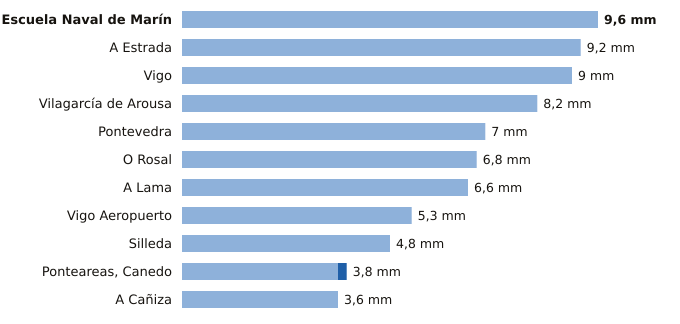

Data behind this chart, as committed beside it:
estacion, provincia, indicativo, mm_6_dias_anteriores, mm_hoy, mm_7_dias, horas_de_hoy
Escuela Naval de Marín, Pontevedra, 1486E, 9.6, 0.0, 9.6, 11
A Estrada, Pontevedra, 1468X, 9.2, 0.0, 9.2, 10
Vigo, Pontevedra, 1496X, 9.0, 0.0, 9.0, 11
Vilagarcía de Arousa, Pontevedra, 1477V, 8.2, 0.0, 8.2, 7
Pontevedra, Pontevedra, 1484C, 7.0, 0.0, 7.0, 11
O Rosal, Pontevedra, 1730E, 6.8, 0.0, 6.8, 7
A Lama, Pontevedra, 1489A, 6.6, 0.0, 6.6, 8
Vigo Aeropuerto, Pontevedra, 1495, 5.3, 0.0, 5.3, 11
Silleda, Pontevedra, 1466A, 4.8, 0.0, 4.8, 9
Ponteareas, Canedo, Pontevedra, 1723X, 3.6, 0.2, 3.8, 10
A Cañiza, Pontevedra, 1719, 3.6, 0.0, 3.6, 9
